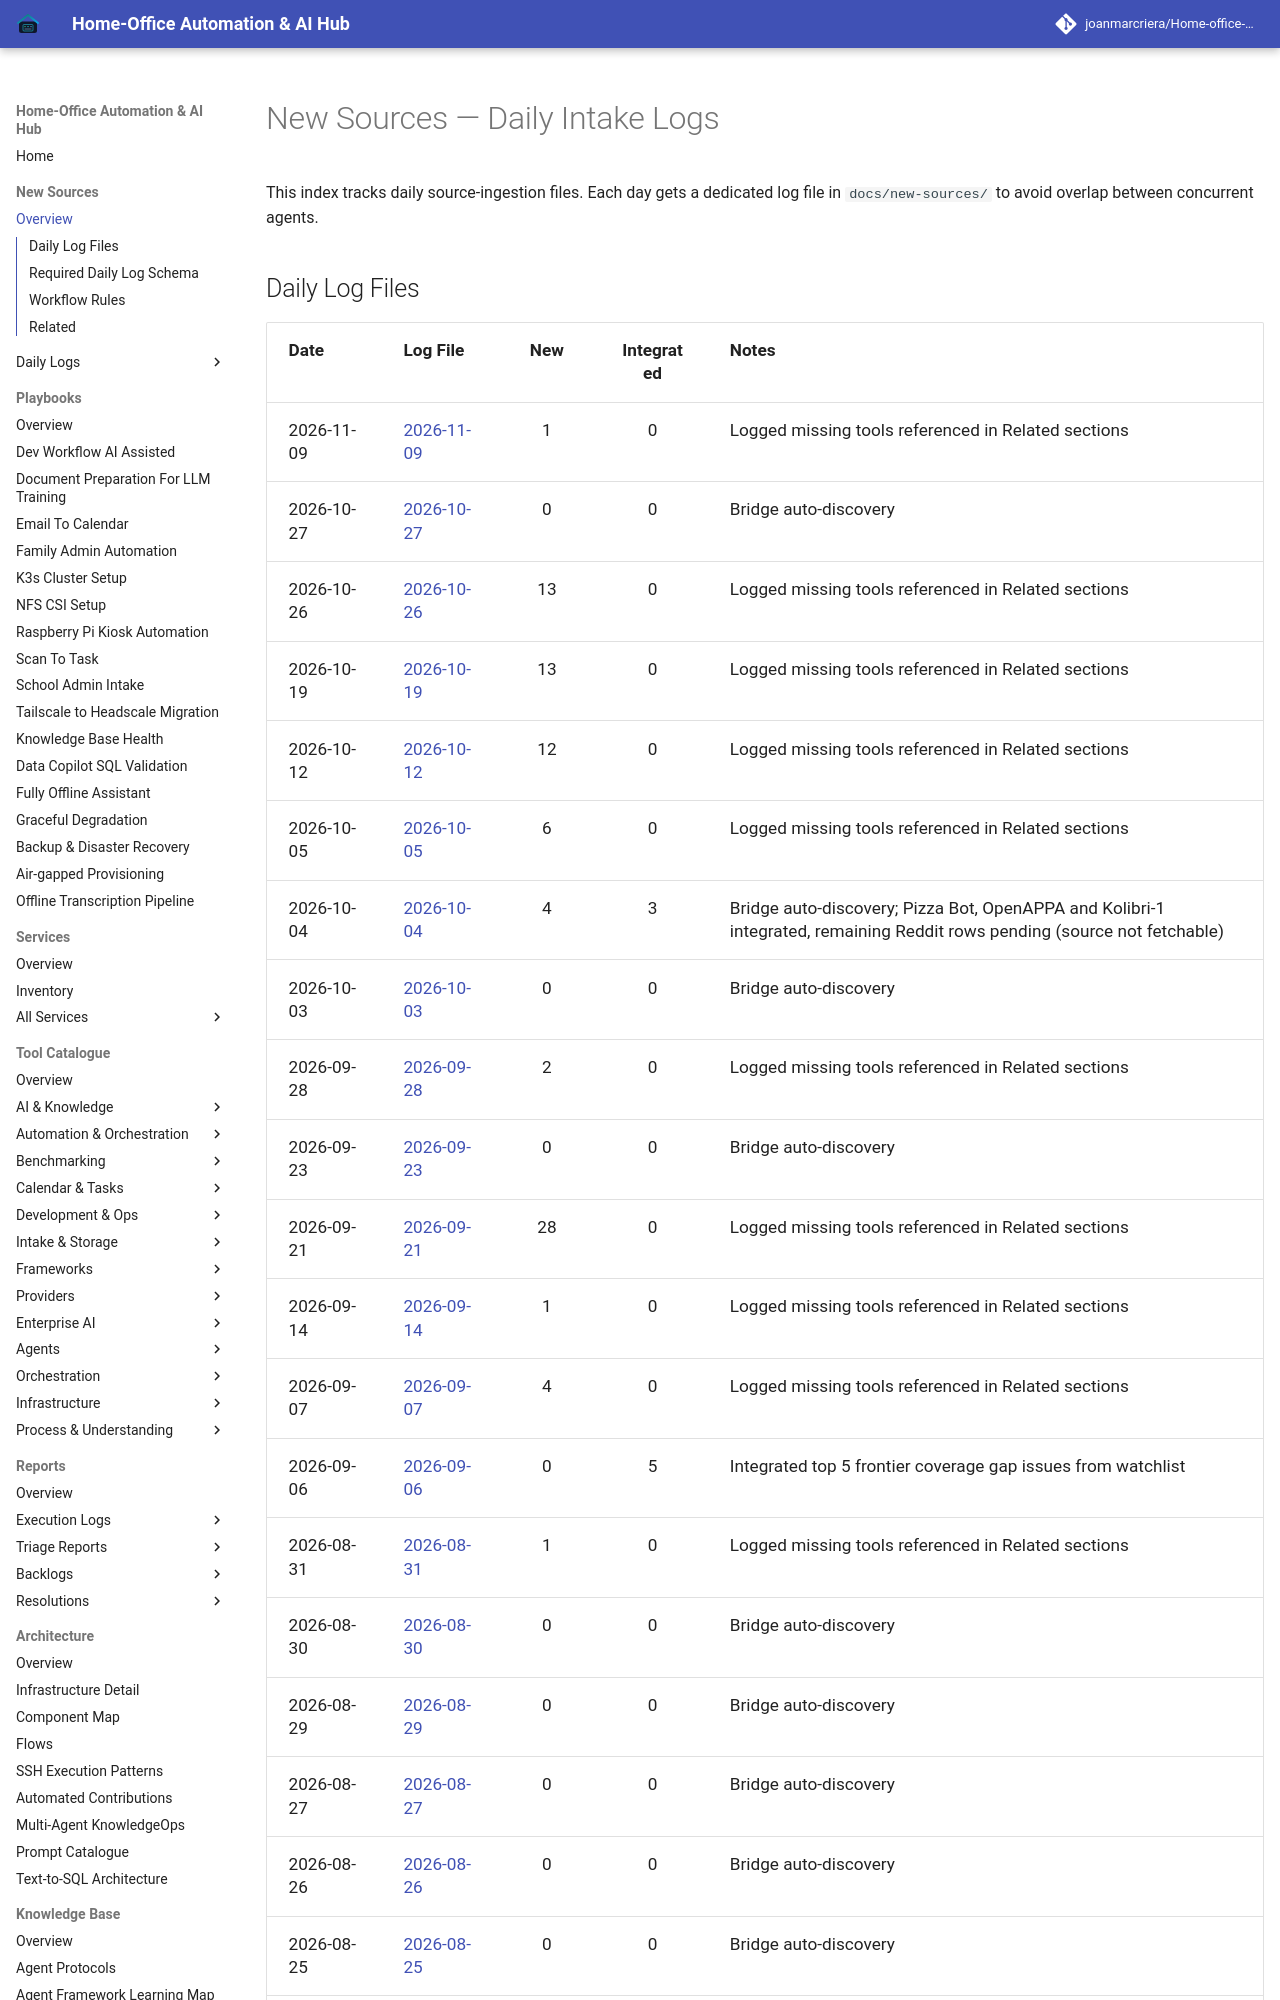

repository: joanmarcriera/Home-office-automations · page: new-sources/index.html · generator: mkdocs

# New Sources — Daily Intake Logs

This index tracks daily source-ingestion files. Each day gets a dedicated log file in `docs/new-sources/` to avoid overlap between concurrent agents.

## Daily Log Files
